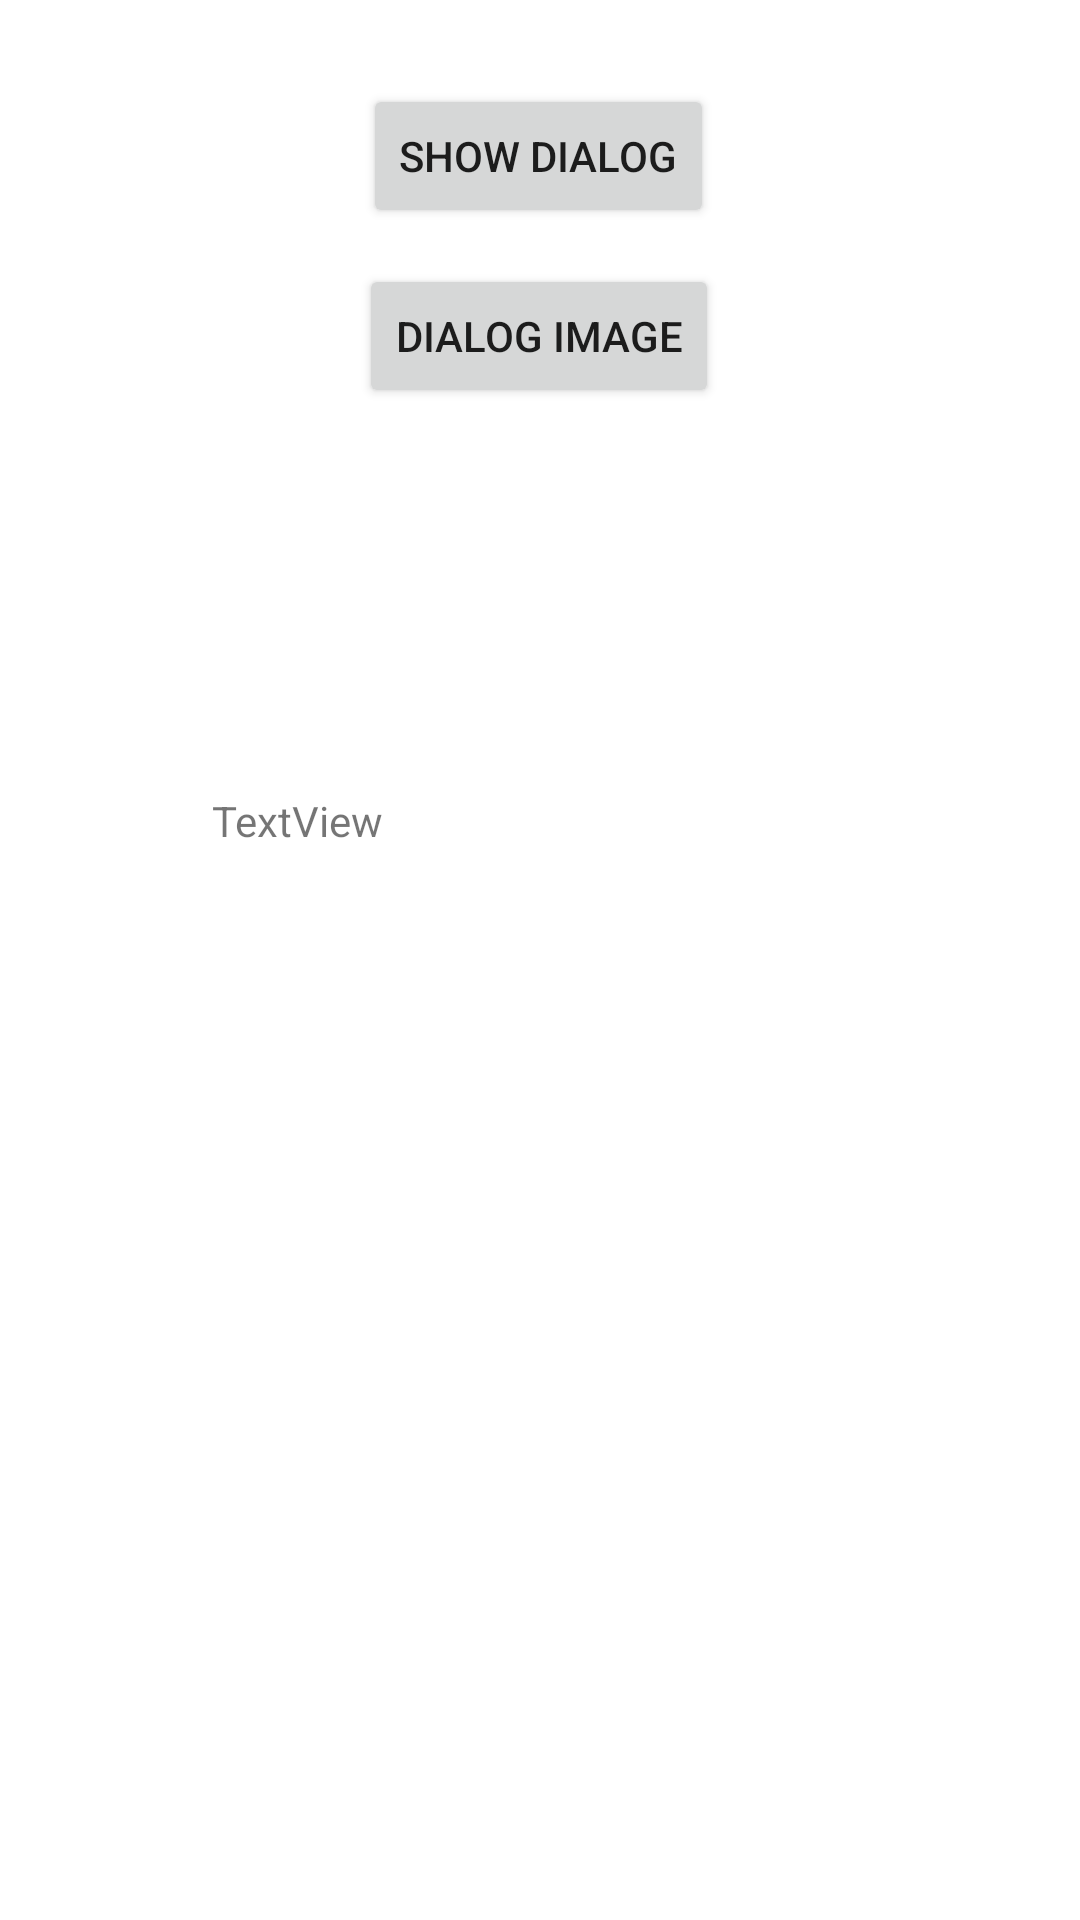

This screen was rendered from an Android layout file. Write that file and the resources it references.
<!-- AndroidManifest.xml: application theme Theme.Pdm122 -->
<!-- res/layout/activity_dialogos.xml -->
<?xml version="1.0" encoding="utf-8"?>
<androidx.constraintlayout.widget.ConstraintLayout xmlns:android="http://schemas.android.com/apk/res/android"
    xmlns:app="http://schemas.android.com/apk/res-auto"
    xmlns:tools="http://schemas.android.com/tools"
    android:layout_width="match_parent"
    android:layout_height="match_parent"
    tools:context=".Dialogos">

    <Button
        android:id="@+id/btnShowDialog"
        android:layout_width="wrap_content"
        android:layout_height="wrap_content"
        android:layout_marginTop="28dp"
        android:text="Show Dialog"
        app:layout_constraintEnd_toEndOf="parent"
        app:layout_constraintHorizontal_bias="0.498"
        app:layout_constraintStart_toStartOf="parent"
        app:layout_constraintTop_toTopOf="parent" />

    <Button
        android:id="@+id/btnDialogImage"
        android:layout_width="wrap_content"
        android:layout_height="wrap_content"
        android:layout_marginTop="12dp"
        android:text="Dialog Image"
        app:layout_constraintEnd_toEndOf="parent"
        app:layout_constraintHorizontal_bias="0.498"
        app:layout_constraintStart_toStartOf="parent"
        app:layout_constraintTop_toBottomOf="@+id/btnShowDialog" />

    <TextView
        android:id="@+id/textView9"
        android:layout_width="218dp"
        android:layout_height="218dp"
        android:layout_marginTop="128dp"
        android:text="TextView"
        app:layout_constraintEnd_toEndOf="parent"
        app:layout_constraintHorizontal_bias="0.498"
        app:layout_constraintStart_toStartOf="parent"
        app:layout_constraintTop_toBottomOf="@+id/btnDialogImage" />
</androidx.constraintlayout.widget.ConstraintLayout>
<!-- resources referenced by this layout -->
<resources>
  <style name="Theme.Pdm122" parent="Theme.MaterialComponents.DayNight.DarkActionBar">
          
          <item name="colorPrimary">@color/purple_500</item>
          <item name="colorPrimaryVariant">@color/purple_700</item>
          <item name="colorOnPrimary">@color/white</item>
          
          <item name="colorSecondary">@color/teal_200</item>
          <item name="colorSecondaryVariant">@color/teal_700</item>
          <item name="colorOnSecondary">@color/black</item>
          
          <item name="android:statusBarColor" tools:targetApi="l">?attr/colorPrimaryVariant</item>
          
      </style>
  <!-- not gathered from this repository: default colours our renderer supplied (Android Studio template values) -->
  <color name="purple_500">#FF6200EE</color>
  <color name="purple_700">#FF3700B3</color>
  <color name="teal_200">#FF03DAC5</color>
  <color name="teal_700">#FF018786</color>
  <color name="black">#FF000000</color>
  <color name="white">#FFFFFFFF</color>
</resources>
